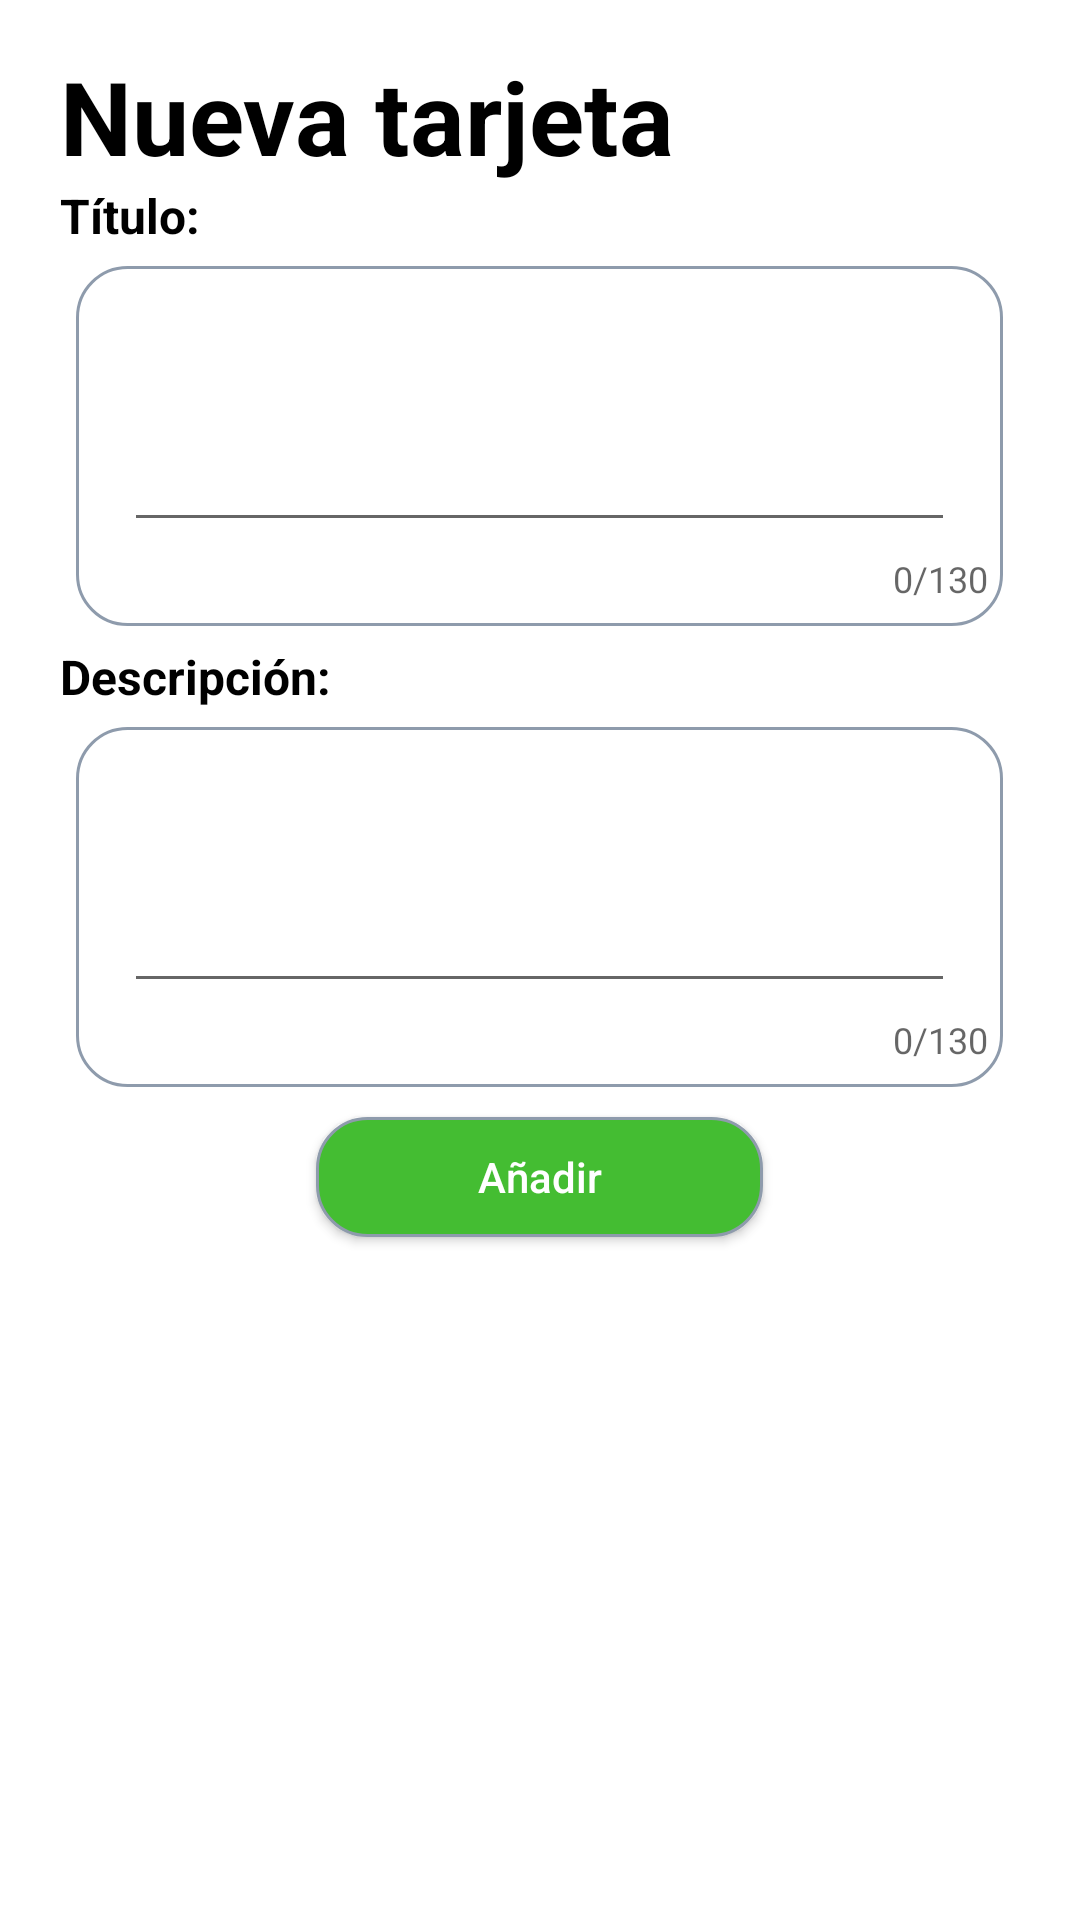

Produce the Android XML layout that renders to this screen, including the resource entries it uses.
<!-- AndroidManifest.xml: application theme Theme.AppCompat.Light.NoActionBar -->
<!-- res/layout/crear_tajetas.xml -->
<?xml version="1.0" encoding="utf-8"?>
<androidx.constraintlayout.widget.ConstraintLayout xmlns:android="http://schemas.android.com/apk/res/android"
    xmlns:app="http://schemas.android.com/apk/res-auto"
    xmlns:tools="http://schemas.android.com/tools"
    android:layout_width="match_parent"
    android:layout_height="match_parent"
    android:background="@color/white">

    <RelativeLayout
        android:layout_width="match_parent"
        android:layout_height="match_parent">

        <LinearLayout
            android:layout_width="match_parent"
            android:layout_height="423dp"
            android:orientation="vertical">

            <TextView
                android:id="@+id/tv_titulo_tarjeta_dialogo"
                android:layout_width="280dp"
                android:layout_height="45dp"
                android:layout_alignParentStart="true"
                android:layout_alignParentTop="true"
                android:layout_marginLeft="20dp"
                android:layout_marginTop="16dp"
                android:autoText="true"
                android:shadowColor="@color/black"
                android:text="Nueva tarjeta"
                android:textColor="@color/black"
                android:textSize="34sp"
                android:textStyle="bold" />

            <TextView
                android:id="@+id/textView6"
                android:layout_width="wrap_content"
                android:layout_height="wrap_content"
                android:layout_below="@+id/tv_titulo_tarjeta_dialogo"
                android:layout_alignStart="@+id/tv_titulo_tarjeta_dialogo"
                android:layout_marginLeft="20dp"
                android:layout_marginBottom="6dp"
                android:text="Título:"
                android:textColor="@color/black"
                android:textSize="16sp"
                android:textStyle="bold" />

            <com.google.android.material.textfield.TextInputLayout


                android:layout_width="309dp"
                android:layout_height="120dp"
                android:layout_gravity="center"
                android:background="@drawable/estilo_redondeado"
                app:counterEnabled="true"
                app:counterMaxLength="130">

                <com.google.android.material.textfield.TextInputEditText

                    android:id="@+id/til_nombre_tarjeta_dialogo"
                    android:layout_width="277dp"
                    android:layout_height="80dp"
                    android:layout_gravity="center" />
            </com.google.android.material.textfield.TextInputLayout>

            <TextView
                android:id="@+id/textView5"
                android:layout_width="wrap_content"
                android:layout_height="wrap_content"
                android:layout_below="@+id/tv_titulo_tarjeta_dialogo"
                android:layout_alignStart="@+id/tv_titulo_tarjeta_dialogo"
                android:layout_marginLeft="20dp"
                android:layout_marginTop="6dp"
                android:layout_marginBottom="6dp"
                android:text="Descripción:"
                android:textColor="@color/black"
                android:textSize="16sp"
                android:textStyle="bold" />


            <com.google.android.material.textfield.TextInputLayout


                android:layout_width="309dp"
                android:layout_height="120dp"
                android:layout_gravity="center"
                android:background="@drawable/estilo_redondeado"
                app:counterEnabled="true"
                app:counterMaxLength="130">

                <com.google.android.material.textfield.TextInputEditText

                    android:id="@+id/til_descripcion_tarjeta_dialogo"
                    android:layout_width="277dp"
                    android:layout_height="80dp"
                    android:layout_gravity="center" />
            </com.google.android.material.textfield.TextInputLayout>

            <Button
                android:id="@+id/btn_crearTajeta_dialogo"
                android:layout_width="149dp"
                android:layout_height="40dp"
                android:layout_gravity="center"
                android:layout_marginTop="10dp"
                android:background="@drawable/estilo_boton"
                android:contextClickable="false"
                android:elegantTextHeight="false"
                android:text="Añadir"
                android:textAllCaps="false"
                android:textColor="@color/white" />
        </LinearLayout>
    </RelativeLayout>
</androidx.constraintlayout.widget.ConstraintLayout>
<!-- resources referenced by this layout -->
<resources>
  <color name="black">#FF000000</color>
  <color name="white">#FFFFFFFF</color>
  <!-- drawable estilo_boton (drawable) -->
  <?xml version="1.0" encoding="utf-8"?>
  <shape xmlns:android="http://schemas.android.com/apk/res/android" android:shape="rectangle">
      <solid android:color="@color/verde"/>
  
      <stroke android:width="1dp"
          android:color="#8e9bac"/>
  
      <padding android:left="1dp"
          android:top="1dp"
          android:right="1dp"
          android:bottom="1dp"/>
  
      <corners android:radius="50px"/>
  </shape>
  <!-- drawable estilo_redondeado (drawable) -->
  <?xml version="1.0" encoding="utf-8"?>
  <shape xmlns:android="http://schemas.android.com/apk/res/android" android:shape="rectangle">
      <solid android:color="#ffffff"/>
  
      <stroke android:width="1dp"
          android:color="#8e9bac"/>
  
      <padding android:left="1dp"
          android:top="1dp"
          android:right="1dp"
          android:bottom="1dp"/>
  
      <corners android:radius="50px"/>
  </shape>
  <color name="verde">#44BD32</color>
</resources>
